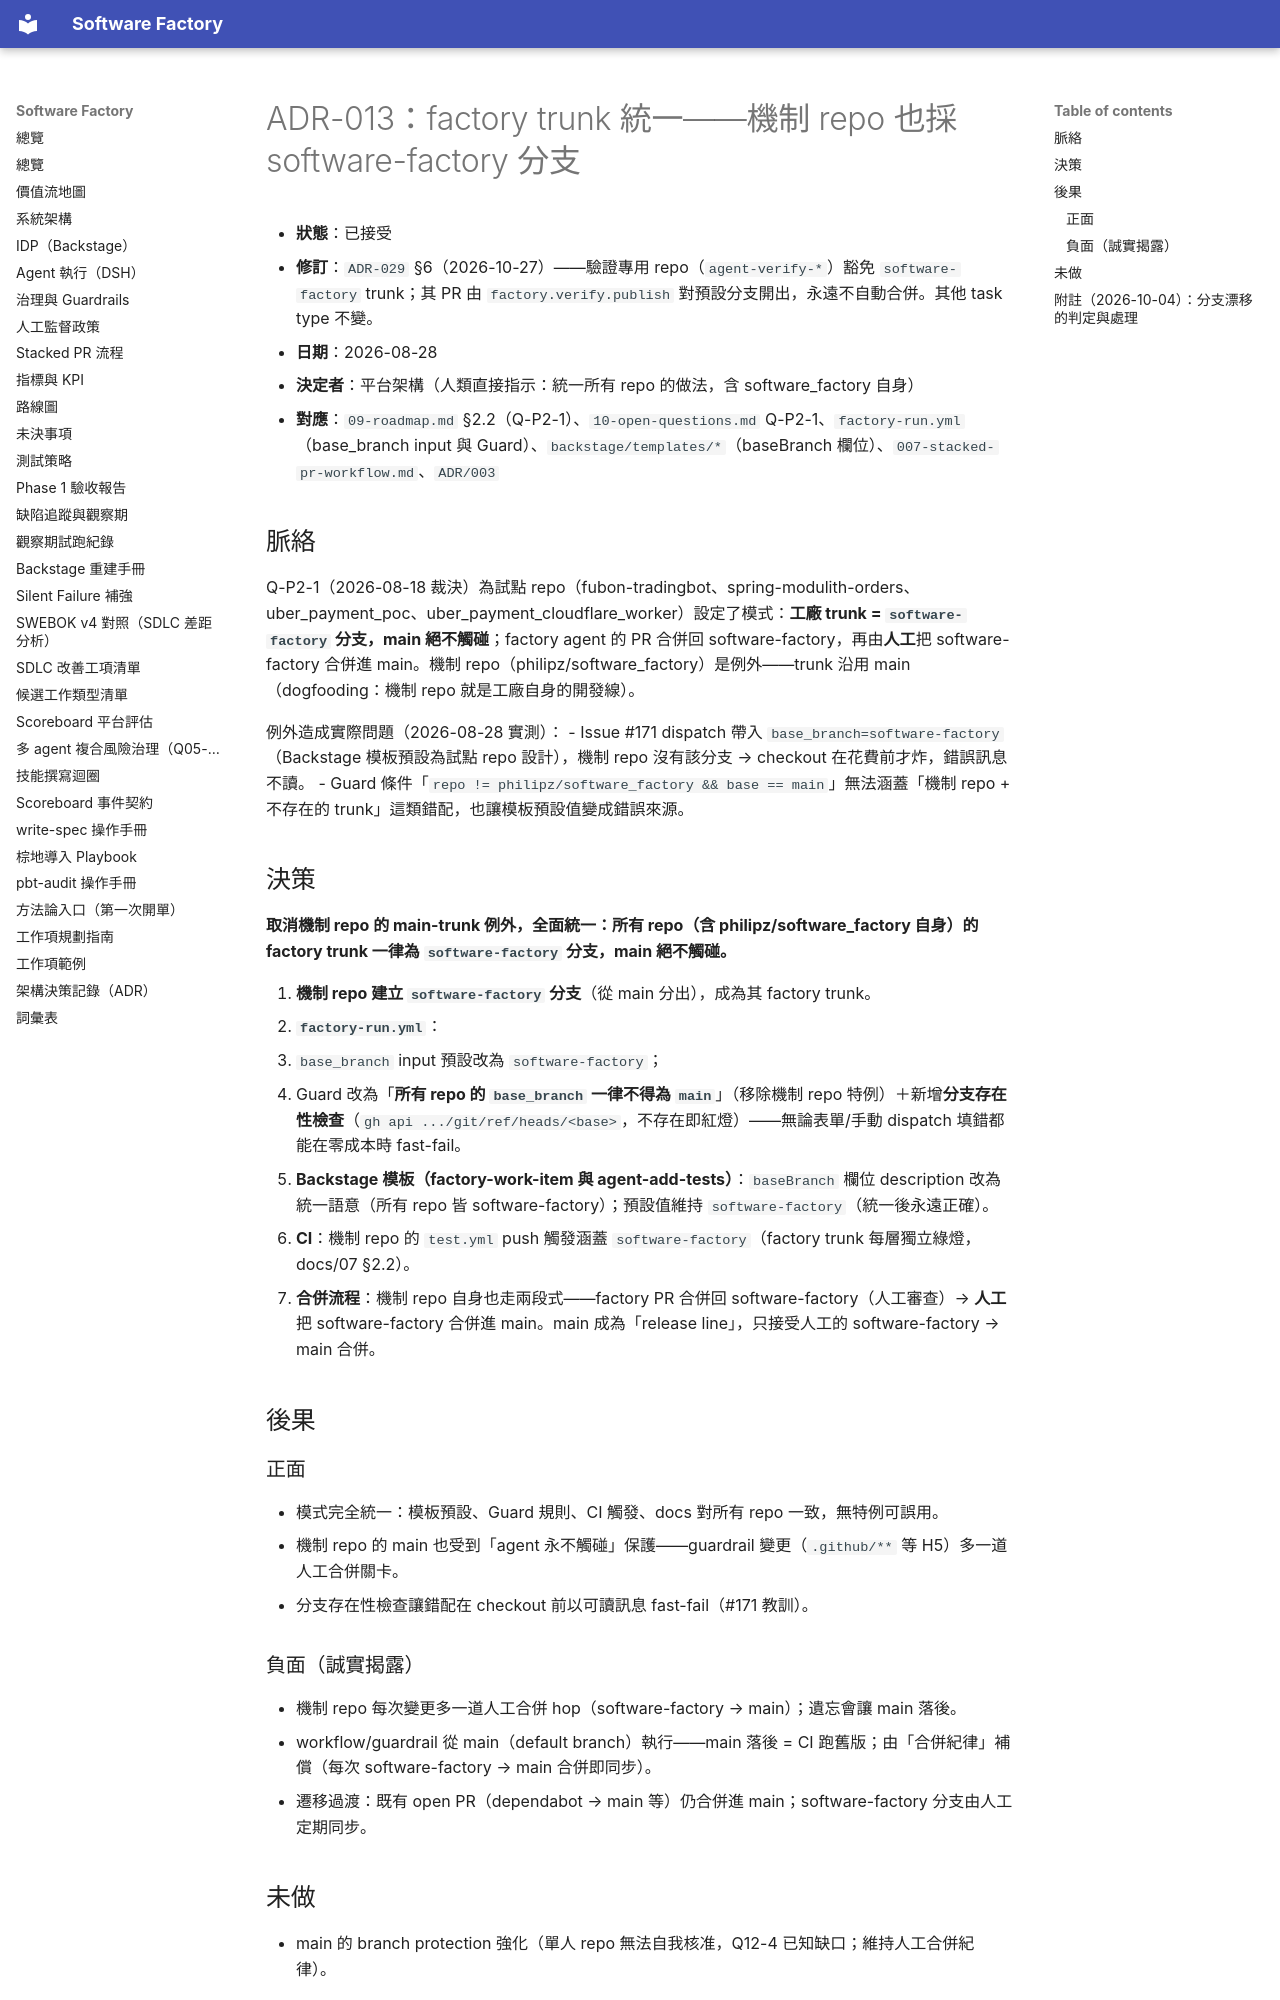

repository: aswf-dev/software_factory · page: ADR/013-trunk-unification-software-factory/index.html · generator: mkdocs

# ADR-013：factory trunk 統一——機制 repo 也採 software-factory 分支

- **狀態**：已接受
- **修訂**：`ADR-029` §6（2026-10-27）——驗證專用 repo（`agent-verify-*`）豁免 `software-factory` trunk；其 PR 由 `factory.verify.publish` 對預設分支開出，永遠不自動合併。其他 task type 不變。
- **日期**：2026-08-28
- **決定者**：平台架構（人類直接指示：統一所有 repo 的做法，含 software_factory 自身）
- **對應**：`09-roadmap.md` §2.2（Q-P2-1）、`10-open-questions.md` Q-P2-1、`factory-run.yml`（base_branch input 與 Guard）、`backstage/templates/*`（baseBranch 欄位）、`007-stacked-pr-workflow.md`、`ADR/003`

## 脈絡

Q-P2-1（2026-08-18 裁決）為試點 repo（fubon-tradingbot、spring-modulith-orders、uber_payment_poc、uber_payment_cloudflare_worker）設定了模式：**工廠 trunk = `software-factory` 分支，main 絕不觸碰**；factory agent 的 PR 合併回 software-factory，再由**人工**把 software-factory 合併進 main。機制 repo（philipz/software_factory）是例外——trunk 沿用 main（dogfooding：機制 repo 就是工廠自身的開發線）。

例外造成實際問題（2026-08-28 實測）：
- Issue #171 dispatch 帶入 `base_branch=software-factory`（Backstage 模板預設為試點 repo 設計），機制 repo 沒有該分支 → checkout 在花費前才炸，錯誤訊息不讀。
- Guard 條件「`repo != philipz/software_factory && base == main`」無法涵蓋「機制 repo + 不存在的 trunk」這類錯配，也讓模板預設值變成錯誤來源。

## 決策

**取消機制 repo 的 main-trunk 例外，全面統一：所有 repo（含 philipz/software_factory 自身）的 factory trunk 一律為 `software-factory` 分支，main 絕不觸碰。**

1. **機制 repo 建立 `software-factory` 分支**（從 main 分出），成為其 factory trunk。
2. **`factory-run.yml`**：
   - `base_branch` input 預設改為 `software-factory`；
   - Guard 改為「**所有 repo 的 `base_branch` 一律不得為 `main`**」（移除機制 repo 特例）＋新增**分支存在性檢查**（`gh api .../git/ref/heads/<base>`，不存在即紅燈）——無論表單/手動 dispatch 填錯都能在零成本時 fast-fail。
3. **Backstage 模板（factory-work-item 與 agent-add-tests）**：`baseBranch` 欄位 description 改為統一語意（所有 repo 皆 software-factory）；預設值維持 `software-factory`（統一後永遠正確）。
4. **CI**：機制 repo 的 `test.yml` push 觸發涵蓋 `software-factory`（factory trunk 每層獨立綠燈，docs/07 §2.2）。
5. **合併流程**：機制 repo 自身也走兩段式——factory PR 合併回 software-factory（人工審查）→ **人工**把 software-factory 合併進 main。main 成為「release line」，只接受人工的 software-factory → main 合併。

## 後果

### 正面

- 模式完全統一：模板預設、Guard 規則、CI 觸發、docs 對所有 repo 一致，無特例可誤用。
- 機制 repo 的 main 也受到「agent 永不觸碰」保護——guardrail 變更（`.github/**` 等 H5）多一道人工合併關卡。
- 分支存在性檢查讓錯配在 checkout 前以可讀訊息 fast-fail（#171 教訓）。

### 負面（誠實揭露）

- 機制 repo 每次變更多一道人工合併 hop（software-factory → main）；遺忘會讓 main 落後。
- workflow/guardrail 從 main（default branch）執行——main 落後 = CI 跑舊版；由「合併紀律」補償（每次 software-factory → main 合併即同步）。
- 遷移過渡：既有 open PR（dependabot → main 等）仍合併進 main；software-factory 分支由人工定期同步。

## 未做

- main 的 branch protection 強化（單人 repo 無法自我核准，Q12-4 已知缺口；維持人工合併紀律）。
